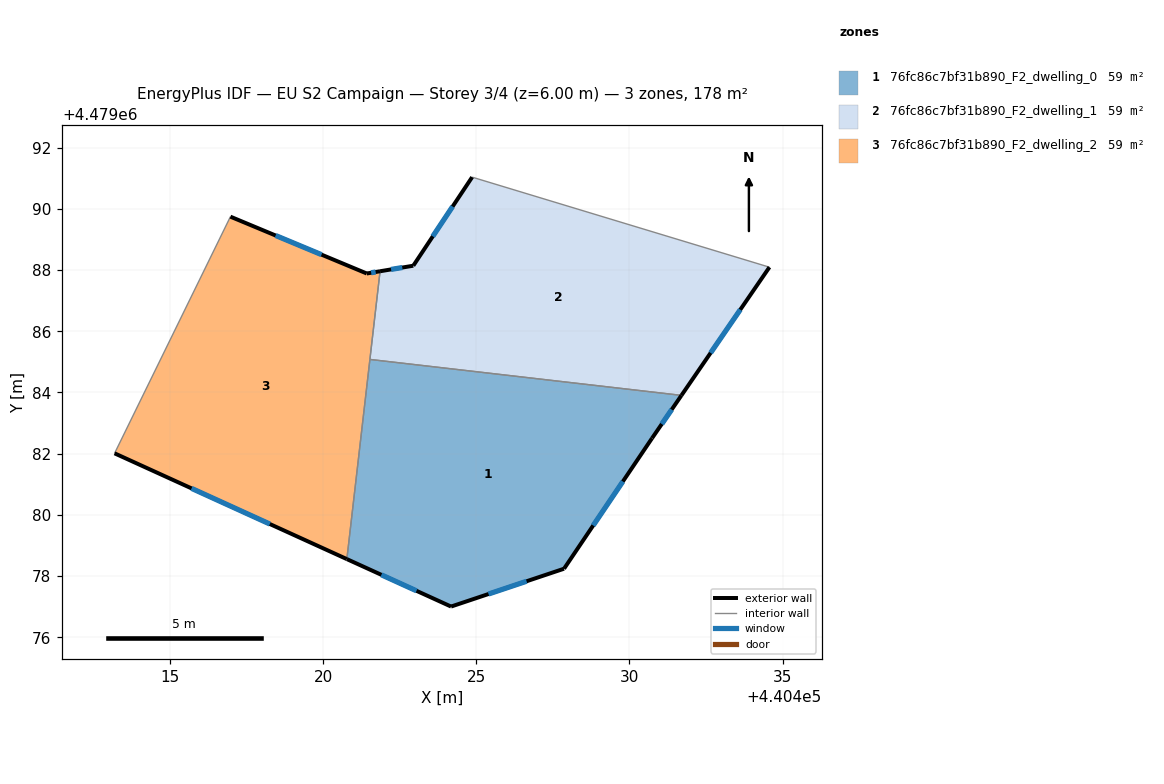
=== STOREY PLAN SPEC (per zone: floor XY polygon, exterior-wall plan segments, windows/doors) ===
zone 1: 76fc86c7bf31b890_F2_dwelling_0  (59.2 m²)
  floor: (440431.70, 4479083.91) (440430.74, 4479082.51) (440427.86, 4479078.24) (440424.17, 4479077.01) (440420.77, 4479078.56) (440421.52, 4479085.08)
  exterior wall: (440420.77, 4479078.56) – (440424.17, 4479077.01)  [3.7 m]
    window: (440421.90, 4479078.04) – (440423.04, 4479077.52)  [1.3 m²]
  exterior wall: (440430.74, 4479082.51) – (440431.70, 4479083.91)  [1.7 m]
    window: (440431.06, 4479082.97) – (440431.38, 4479083.44)  [0.6 m²]
  exterior wall: (440427.86, 4479078.24) – (440430.74, 4479082.51)  [5.1 m]
    window: (440428.82, 4479079.66) – (440429.78, 4479081.09)  [1.8 m²]
  exterior wall: (440424.17, 4479077.01) – (440427.86, 4479078.24)  [3.9 m]
    window: (440425.40, 4479077.42) – (440426.64, 4479077.83)  [1.3 m²]
  interior walls: 2
zone 2: 76fc86c7bf31b890_F2_dwelling_1  (59.2 m²)
  floor: (440434.57, 4479088.09) (440431.70, 4479083.91) (440421.52, 4479085.08) (440421.85, 4479087.96) (440422.94, 4479088.14) (440424.86, 4479091.03)
  exterior wall: (440424.86, 4479091.03) – (440422.94, 4479088.14)  [3.5 m]
    window: (440424.22, 4479090.08) – (440423.58, 4479089.10)  [1.2 m²]
  exterior wall: (440431.70, 4479083.91) – (440434.57, 4479088.09)  [5.1 m]
    window: (440432.65, 4479085.29) – (440433.62, 4479086.71)  [1.7 m²]
  exterior wall: (440422.94, 4479088.14) – (440421.85, 4479087.96)  [1.1 m]
    window: (440422.58, 4479088.08) – (440422.21, 4479088.02)  [0.4 m²]
  interior walls: 3
zone 3: 76fc86c7bf31b890_F2_dwelling_2  (59.2 m²)
  floor: (440421.85, 4479087.96) (440420.77, 4479078.56) (440413.18, 4479082.01) (440416.97, 4479089.74) (440421.42, 4479087.89)
  exterior wall: (440413.18, 4479082.01) – (440420.77, 4479078.56)  [8.3 m]
    window: (440415.70, 4479080.87) – (440418.25, 4479079.70)  [2.8 m²]
  exterior wall: (440421.42, 4479087.89) – (440416.97, 4479089.74)  [4.8 m]
    window: (440419.94, 4479088.50) – (440418.44, 4479089.13)  [1.6 m²]
  exterior wall: (440421.85, 4479087.96) – (440421.42, 4479087.89)  [0.4 m]
    window: (440421.71, 4479087.94) – (440421.56, 4479087.91)  [0.2 m²]
  interior walls: 3

=== DERIVED (storey summary) ===
Building: EU S2 Campaign
Storey: 3 of 4  (floor level z = 6.00 m)
Storey gross floor area: 177.7 m²
Zones on this storey: 3
  - 76fc86c7bf31b890_F2_dwelling_0: floor 59.2 m²; exterior wall 14.5 m (43.4 m²); 4 window(s) 4.9 m²; WWR 11.4%
  - 76fc86c7bf31b890_F2_dwelling_1: floor 59.2 m²; exterior wall 9.7 m (29.0 m²); 3 window(s) 3.3 m²; WWR 11.4%
  - 76fc86c7bf31b890_F2_dwelling_2: floor 59.2 m²; exterior wall 13.6 m (40.8 m²); 3 window(s) 4.6 m²; WWR 11.4%
Zone adjacency (shared interzone walls):
  - 76fc86c7bf31b890_F2_dwelling_0 ↔ 76fc86c7bf31b890_F2_dwelling_1
  - 76fc86c7bf31b890_F2_dwelling_0 ↔ 76fc86c7bf31b890_F2_dwelling_2
  - 76fc86c7bf31b890_F2_dwelling_1 ↔ 76fc86c7bf31b890_F2_dwelling_2